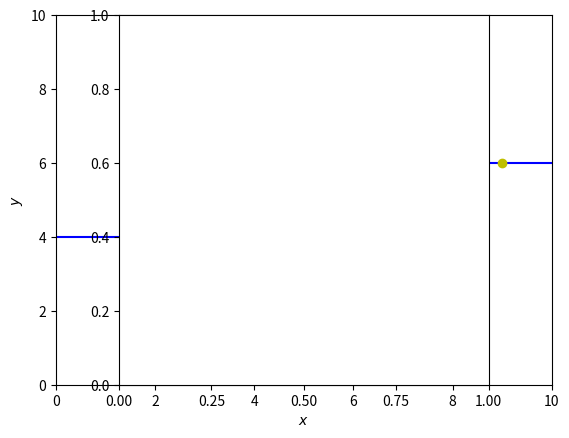

The matplotlib source for this figure:
#!/usr/bin/env python3

"""
tree.py
A k-dimensional tree implementation with a nearest-neighbor search
and (full) multipole gravity computation.

References:

  Stadel, J.G.: Cosmological N-body simulations and their analysis.
  PhD Thesis, Univ. of Washington, 2001.

"""

__author__ = "Miroslav Broz (miroslav.broz@email.cz)"
__version__ = "Jan 20th 2016"

import math
import sys
import time
import random

def square_distance(a, b):
    """Squared distance between two points"""
    s = 0.0
    for i in range(0, len(a)):
        s += (a[i]-b[i])**2
    return s

def eval_multipole(mass, dx, dy, dz):
    """
    Evaluate gravitational multipole moments for a point-mass particles.
    see Stadel (2001), Eq. (2.5), M^_n_ = sum_{i in V} m_i x_i^_n_

    Beware, a "rank notation" is used here! It means simply:
    M^_0_ = M      ... monopole (there is NO index, i.e. the total mass)
    M^_1_ = M^i    ... dipole (i.e. zero in a centre-of-mass reference system, but we compute it anyway as a check)
    M^_2_ = M^ij   ... quadrupole, tensor of rank 2, of course
    M^_3_ = M^ijk  ... octupole
    M^_4_ = M^ijkl ... hexadecupole

    The sum is performed in an outer cycle.

    """
    M = mass

    Mx = M*dx
    My = M*dy
    Mz = M*dz

    # 2DO: precompute variables dx2, dx3, ...
    Mxx = M*dx*dx
    Myy = M*dy*dy
    Mzz = M*dz*dz
    Mxy = M*dx*dy
    Mxz = M*dx*dz
    Myz = M*dy*dz

    Mxxx = M*dx*dx*dx
    Myyy = M*dy*dy*dy
    Mzzz = M*dz*dz*dz
    Mxxy = M*dx*dx*dy
    Mxyy = M*dx*dy*dy
    Mxxz = M*dx*dx*dz
    Mxzz = M*dx*dz*dz
    Mxyz = M*dx*dy*dz
    Myyz = M*dy*dy*dz
    Myzz = M*dy*dz*dz

    Mxxxx = M*dx*dx*dx*dx
    Myyyy = M*dy*dy*dy*dy
    Mzzzz = M*dz*dz*dz*dz
    Mxxxy = M*dx*dx*dx*dy
    Mxxyy = M*dx*dx*dy*dy
    Mxyyy = M*dx*dy*dy*dy
    Mxxxz = M*dx*dx*dx*dz
    Mxxzz = M*dx*dx*dz*dz
    Mxzzz = M*dx*dz*dz*dz
    Myyyz = M*dy*dy*dy*dz
    Myyzz = M*dy*dy*dz*dz
    Myzzz = M*dy*dz*dz*dz
    Mxxyz = M*dx*dx*dy*dz
    Mxyyz = M*dx*dy*dy*dz
    Mxyzz = M*dx*dy*dz*dz

    return [ M, Mx, My, Mz, Mxx, Myy, Mzz, Mxy, Mxz, Myz, Mxxx, Myyy, Mzzz, Mxxy, Mxyy, Mxxz, Mxzz, Mxyz, Myyz, Myzz, Mxxxx, Myyyy, Mzzzz, Mxxxy, Mxxyy, Mxyyy, Mxxxz, Mxxzz, Mxzzz, Myyyz, Myyzz, Myzzz, Mxxyz, Mxyyz, Mxyzz ]

def parallel_axis_theorem(mom, dx, dy, dz):
    """
    Adjust moments for a shifted centre of mass (i.e. parallel-axis theorem)
    Stadel (2001), Eq. (2.34): M_d^_n_ = sum_m=0^n  M^(_n-m_ d^_m_)

    This one look simple, BUT it's written in a "rank" and "brace-permutation" notations!
    Everything enclosed in braces should be summed over all UNIQUE permutations.

    """
    M, Mx, My, Mz, Mxx, Myy, Mzz, Mxy, Mxz, Myz, Mxxx, Myyy, Mzzz, Mxxy, Mxyy, Mxxz, Mxzz, Mxyz, Myyz, Myzz, Mxxxx, Myyyy, Mzzzz, Mxxxy, Mxxyy, Mxyyy, Mxxxz, Mxxzz, Mxzzz, Myyyz, Myyzz, Myzzz, Mxxyz, Mxyyz, Mxyzz = mom

    # One has to begin with 4th-order --> and endup with 1st.
    # "How many times I can select e.g. dx from the indices of M?" <- see Eq. 2.9 and the example just below.
    # 2DO: check numerical factors!
    Mxxxx += 4*Mxxx*dx + 6*Mxx*dx*dx + Mx*dx*dx*dx + M*dx*dx*dx*dx
    Myyyy += 4*Myyy*dy + 6*Myy*dy*dy + My*dy*dy*dy + M*dy*dy*dy*dy
    Mzzzz += 4*Mzzz*dz + 6*Mzz*dz*dz + Mz*dz*dz*dz + M*dz*dz*dz*dz
    Mxxxy += Mxxx*dy + 3*Mxxy*dx + 3*Mxx*dx*dy + 3*Mxy*dx*dx + Mx*dx*dx*dy + M*dx*dx*dx*dy
    Mxxyy += 2*Mxxy*dy + 2*Mxyy*dx + Mxx*dy*dy + Myy*dx*dx + 4*Mxy*dx*dy + Mx*dx*dy*dy + M*dx*dx*dy*dy
    Mxyyy += 3*Mxyy*dy + Myyy*dx + 3*Mxy*dy*dy + 3*Myy*dx*dy + Mx*dy*dy*dy + M*dx*dy*dy*dy
    Mxxxz += Mxxx*dz + 3*Mxxz*dx + 3*Mxx*dx*dz + 3*Mxz*dx*dx + Mx*dx*dx*dz + M*dx*dx*dx*dz
    Mxxzz += 2*Mxxz*dz + 2*Mxzz*dx + Mxx*dz*dz + Mzz*dx*dx + 4*Mxz*dx*dz + Mx*dx*dz*dz + M*dx*dx*dz*dz
    Mxzzz += 3*Mxzz*dz + Mzzz*dx + 3*Mxz*dz*dz + 3*Mzz*dx*dz + Mx*dz*dz*dz + M*dx*dz*dz*dz
    Myyyz += Myyy*dz + 3*Myyz*dy + 3*Myy*dy*dz + 3*Myz*dy*dy + My*dy*dy*dz + M*dy*dy*dy*dz
    Myyzz += 2*Myyz*dz + 2*Myzz*dy + Myy*dz*dz + Mzz*dy*dy + 4*Myz*dy*dz + My*dy*dz*dz + M*dy*dy*dz*dz
    Myzzz += 3*Myzz*dz + Mzzz*dy + 3*Myz*dz*dz + 3*Mzz*dy*dz + My*dz*dz*dz + M*dy*dz*dz*dz
    Mxxyz += Mxxy*dz + Mxxz*dy + 2*Mxyz*dx + Mxx*dy*dz + 2*Mxy*dx*dz + 2*Mxz*dx*dy + Myz*dx*dx + Mx*dx*dy*dz + M*dx*dx*dy*dz
    Mxyyz += Mxyy*dz + 2*Mxyz*dy + Myyz*dx + 2*Mxy*dy*dz + Mxz*dy*dy + 2*Myz*dx*dy + Myy*dx*dz + Mx*dy*dy*dz + M*dx*dy*dy*dz
    Mxyzz += 2*Mxyz*dz + Mxzz*dy + Myzz*dx + Mxy*dz*dz + 2*Mxz*dy*dz + 2*Myz*dx*dz + Mzz*dx*dy + Mx*dy*dz*dz + M*dx*dy*dz*dz  # cf. permutations here!

    Mxxx += 3*Mxx*dx + Mx*dx*dx + M*dx*dx*dx
    Myyy += 3*Myy*dy + My*dy*dy + M*dy*dy*dy
    Mzzz += 3*Mzz*dz + Mz*dz*dz + M*dz*dz*dz
    Mxxy += Mxx*dy + 2*Mxy*dx + Mx*dx*dy + M*dx*dx*dy
    Mxyy += 2*Mxy*dy + Myy*dx + Mx*dy*dy + M*dx*dy*dy
    Mxxz += Mxx*dz + 2*Mxz*dx + Mx*dx*dz + M*dx*dx*dz
    Mxzz += 2*Mxz*dz + Mzz*dx + Mx*dz*dz + M*dx*dz*dz
    Mxyz += Mxy*dz + Mxz*dy + Myz*dx + Mx*dy*dz + M*dx*dy*dz  # cf. all relevant permutations here!
    Myyz += Myy*dz + 2*Myz*dy + My*dy*dz + M*dy*dy*dz
    Myzz += 2*Myz*dz + Mzz*dy + My*dz*dz + M*dy*dz*dz

    Mxx += Mx*dx + M*dx*dx
    Myy += My*dy + M*dy*dy
    Mzz += Mz*dz + M*dz*dz
    Mxy += Mx*dy + M*dx*dy
    Mxz += Mx*dz + M*dx*dz
    Myz += My*dz + M*dy*dz

    Mx += M*dx
    My += M*dy
    Mz += M*dz

    return [ M, Mx, My, Mz, Mxx, Myy, Mzz, Mxy, Mxz, Myz, Mxxx, Myyy, Mzzz, Mxxy, Mxyy, Mxxz, Mxzz, Mxyz, Myyz, Myzz, Mxxxx, Myyyy, Mzzzz, Mxxxy, Mxxyy, Mxyyy, Mxxxz, Mxxzz, Mxzzz, Myyyz, Myyzz, Myzzz, Mxxyz, Mxyyz, Mxyzz ]

def eval_gravity(mom, gam, dx, dy, dz, order=4):
    """
    Evaluate gravitational acceleration
    Adapted from ss_core/src/pkdgrav/meval.h

    """

    M, Mx, My, Mz, Mxx, Myy, Mzz, Mxy, Mxz, Myz, Mxxx, Myyy, Mzzz, Mxxy, Mxyy, Mxxz, Mxzz, Mxyz, Myyz, Myzz, Mxxxx, Myyyy, Mzzzz, Mxxxy, Mxxyy, Mxyyy, Mxxxz, Mxxzz, Mxzzz, Myyyz, Myyzz, Myzzz, Mxxyz, Mxyyz, Mxyzz = mom

    ax = 0.0
    ay = 0.0
    az = 0.0
    fPot = 0.0
    Qta = 0.0
    if order >= 4:
        Qmirx = (1.0/6.0)*(Mxzzz*dz*dz*dz + 3*Mxyzz*dy*dz*dz + 3*Mxyyz*dy*dy*dz + Mxyyy*dy*dy*dy + 3*Mxxzz*dx*dz*dz + 6*Mxxyz*dx*dy*dz + 3*Mxxyy*dx*dy*dy + 3*Mxxxz*dx*dx*dz + 3*Mxxxy*dx*dx*dy + Mxxxx*dx*dx*dx)
        Qmiry = (1.0/6.0)*(Myzzz*dz*dz*dz + 3*Mxyzz*dx*dz*dz + 3*Mxxyz*dx*dx*dz + Mxxxy*dx*dx*dx + 3*Myyzz*dy*dz*dz + 6*Mxyyz*dx*dy*dz + 3*Mxxyy*dx*dx*dy + 3*Myyyz*dy*dy*dz + 3*Mxyyy*dx*dy*dy + Myyyy*dy*dy*dy)
        Qmirz = (1.0/6.0)*(Myyyz*dy*dy*dy + 3*Mxyyz*dx*dy*dy + 3*Mxxyz*dx*dx*dy + Mxxxz*dx*dx*dx + 3*Myyzz*dy*dy*dz + 6*Mxyzz*dx*dy*dz + 3*Mxxzz*dx*dx*dz + 3*Myzzz*dy*dz*dz + 3*Mxzzz*dx*dz*dz + Mzzzz*dz*dz*dz)
        Qmir = (1.0/4.0)*(Qmirx*dx + Qmiry*dy + Qmirz*dz)
        Qxx = Mxxxx + Mxxyy + Mxxzz
        Qxy = Mxxxy + Mxyyy + Mxyzz
        Qxz = Mxxxz + Mxyyz + Mxzzz
        Qyy = Mxxyy + Myyyy + Myyzz
        Qyz = Mxxyz + Myyyz + Myzzz
        Qzz = Mxxzz + Myyzz + Mzzzz
        Qtr = (1.0/8.0)*(Qxx + Qyy + Qzz)
        Qhx = 0.5*(Qxx*dx + Qxy*dy + Qxz*dz)
        Qhy = 0.5*(Qxy*dx + Qyy*dy + Qyz*dz)
        Qhz = 0.5*(Qxz*dx + Qyz*dy + Qzz*dz)
        Qh = 0.5*(Qhx*dx + Qhy*dy + Qhz*dz)
        fPot -= gam[4]*Qmir - gam[3]*Qh + gam[2]*Qtr
        Qta += gam[5]*Qmir - gam[4]*Qh + gam[3]*Qtr
        ax += gam[4]*Qmirx - gam[3]*Qhx
        ay += gam[4]*Qmiry - gam[3]*Qhy
        az += gam[4]*Qmirz - gam[3]*Qhz
    if order >= 3:
        Qmirx = (1.0/2.0)*(Mxzz*dz*dz + 2*Mxyz*dy*dz + Mxyy*dy*dy + 2*Mxxz*dx*dz + 2*Mxxy*dx*dy + Mxxx*dx*dx)
        Qmiry = (1.0/2.0)*(Myzz*dz*dz + 2*Mxyz*dx*dz + Mxxy*dx*dx + 2*Myyz*dy*dz + 2*Mxyy*dx*dy + Myyy*dy*dy)
        Qmirz = (1.0/2.0)*(Myyz*dy*dy + 2*Mxyz*dx*dy + Mxxz*dx*dx + 2*Myzz*dy*dz + 2*Mxzz*dx*dz + Mzzz*dz*dz)
        Qmir = (1.0/3.0)*(Qmirx*dx + Qmiry*dy + Qmirz*dz)
        Qx = 0.5*(Mxxx + Mxyy + Mxzz)
        Qy = 0.5*(Mxxy + Myyy + Myzz)
        Qz = 0.5*(Mxxz + Myyz + Mzzz)
        Qtr = Qx*dx + Qy*dy + Qz*dz
        fPot -= gam[3]*Qmir - gam[2]*Qtr
        Qta += gam[4]*Qmir - gam[3]*Qtr
        ax += gam[3]*Qmirx - gam[2]*Qx
        ay += gam[3]*Qmiry - gam[2]*Qy
        az += gam[3]*Qmirz - gam[2]*Qz
    if order >= 2:
        Qmirx = (1.0/1.0)*(Mxz*dz + Mxy*dy + Mxx*dx)
        Qmiry = (1.0/1.0)*(Myz*dz + Mxy*dx + Myy*dy)
        Qmirz = (1.0/1.0)*(Myz*dy + Mxz*dx + Mzz*dz)
        Qmir = (1.0/2.0)*(Qmirx*dx + Qmiry*dy + Qmirz*dz)
        Qtr = 0.5*(Mxx + Myy + Mzz)
        fPot -= gam[2]*Qmir - gam[1]*Qtr
        Qta += gam[3]*Qmir - gam[2]*Qtr
        ax += gam[2]*Qmirx
        ay += gam[2]*Qmiry
        az += gam[2]*Qmirz
    if order >= 0:
        fPot -= gam[0]*M
        Qta += gam[1]*M
        ax -= dx*Qta
        ay -= dy*Qta
        az -= dz*Qta

    return [ax, ay, az]

class Particle(object):
    """Particle with all properties"""

    def __init__(self, r, m, i):
        """Define its radius vector, mass and index"""
        self.r = r
        self.m = m  # assuming GM units
        self.i = i

class Node(object):
    """One node of the k-dimensional tree"""

    NUMBER_OF_MOMENTS = 35

    def __init__(self, particle, left, right):
        """Define particle, left branch, right branch and other quantities (to be computed)"""
        self.particle = particle
        self.left = left
        self.right = right
        self.tm = None          # total mass
        self.cm = [None] * 3    # centre of mass
        self.sqsize = None      # squared size
        self.mom = [None] * self.NUMBER_OF_MOMENTS  # gravitational moments

class Tree(object):
    """A k-dimensional tree"""

    def __init__(self, k, particles):
        """Build a k-dimensional tree from a list of particles"""
        self.k = k
        self.particles = particles

        def build_tree(particles, depth=0):
            """Recursive build function"""
            if len(particles) == 0:
                return None
 
            axis = depth % self.k
            particles.sort(key=lambda particle: particle.r[axis])  # this is time sort with O(N log N)
            i = len(particles) // 2  # median index
 
            return Node( \
                particles[i], \
                build_tree(particles[:i], depth+1), \
                build_tree(particles[i+1:], depth+1), \
            )

        self.root = build_tree(particles)

    def nearest_neighbor(self, destination):
        """Nearest-neighbour search O(N log N)"""
        best = [None, float('inf')]  # particle & squared distance

        def recursive_search(node, depth=0):
            """Recursive search function"""
            if node is None:
                return

            particle, left, right = node.particle, node.left, node.right
            node_sqdist = square_distance(particle.r, destination)
            if node_sqdist < best[1]:
                best[:] = particle, node_sqdist  # in-place!

            axis = depth % self.k
            diff = destination[axis] - particle.r[axis]
            close, away = (left, right) if diff <= 0.0 else (right, left)

            recursive_search(close, depth+1)
            if diff**2 < best[1]:
                recursive_search(away, depth+1)

        recursive_search(self.root)

        return best[0], math.sqrt(best[1])

    def compute_mass(self):
        """Compute total masses of ALL tree nodes"""

        def recursive_mass(node):
            """Recursive mass function"""
            tm = node.particle.m
            for branch in node.left, node.right:
                if branch is not None:
                   tm += recursive_mass(branch)

            node.tm = tm
            return tm  # store in the tree and return it too!

        recursive_mass(self.root)
        
    def compute_centre(self):
        """
        Compute centres of masses for ALL tree nodes.
        The method self.compute_mass() has to be called first!

        """
        def recursive_centre(node):
            """Recursive centre-of-mass function"""
            cm = list(node.particle.r)

            for branch in node.left, node.right:
                if branch is not None:
                    centre = recursive_centre(branch)
                    for i in range(0, self.k):
                        cm[i] += branch.tm*centre[i]
            for i in range(0, self.k):
               cm[i] /= node.tm

            node.cm[:] = cm
            return cm  # store in the tree and return it too!

        recursive_centre(self.root)

    def compute_multipole(self, node=None):
        """
        Compute quadru-, octu- and hexadecapole moments for ALL tree nodes.
        The method self.compute_centre() has to be called first!

        """
        if node == None:
            node = self.root
        d = [0.0] * 3
        multipole_d = [0.0] * Node.NUMBER_OF_MOMENTS

        def recursive_multipole(node):
            """Recursive multipole function"""
            m = node.particle.m
            for i in range(0, self.k):
                d[i] = node.particle.r[i] - node.cm[i]

            mom = eval_multipole(m, d[0], d[1], d[2])

            for branch in node.left, node.right:
                if branch is not None:
                    multipole = recursive_multipole(branch)

                    # offset between the two centres of masses && parallel-axis theorem
                    for i in range(0, self.k):
                        d[i] = branch.cm[i] - node.cm[i]

                    multipole_offset = parallel_axis_theorem(multipole, d[0], d[1], d[2])

                    for i in range(0, len(mom)):
                        mom[i] += multipole_offset[i]

            node.mom[:] = mom  # in-place!
            return mom  # store in the tree and return it too!

        recursive_multipole(node)
        
    def compute_size(self):
        """Compute sizes corresponding to ALL tree nodes"""

        def recursive_size(node):
            minx = node.particle.r[0]
            miny = node.particle.r[1]
            maxx = minx
            maxy = miny
            for branch in node.left, node.right:
                if branch is not None:
                    x1, x2, y1, y2 = recursive_size(branch)
                    minx = min(minx, x1)
                    maxx = max(maxx, x2)
                    miny = min(miny, y1)
                    maxy = max(maxy, y2)

            sqsize = (maxx-minx)**2+(maxy-miny)**2  # Well, there are other estimates possible...
            node.sqsize = sqsize
            return minx, maxx, miny, maxy

        recursive_size(self.root)

    def compute_gravity(self, destination, phi=0.5):
        """
        Compute gravitational acceleration acting on destination ([x, y, z] vector);
        phi is the opening angle [in radians]

        """
        phi2 = phi*phi
        eps = 1.e-8

        def recursive_gravity(node):
            """Recursive gravity computation"""
            dist2 = square_distance(node.cm, destination)
            ag = [0.0] * self.k

            # do NOT open this node at all, because it's too small or far away
            if node.sqsize/(dist2+eps) < phi2:
                if dist2 > eps:
                    tmp = node.tm/(dist2*math.sqrt(dist2))
                    for i in range(0, self.k):
                        ag[i] = tmp*(node.cm[i]-destination[i])
                else:
                    ag = [0.0] * self.k  # no self-interactions

            # open this node and sum the corresponding particle and two branches
            else:
                dist2 = square_distance(node.particle.r, destination)
                if dist2 > eps:
                    tmp = node.particle.m/(dist2*math.sqrt(dist2))
                    for i in range(0, self.k):
                        ag[i] = tmp*(node.particle.r[i]-destination[i])
                else:
                    ag = [0.0] * self.k  # no self-interactions

                for branch in node.left, node.right:
                   if branch is not None:
                      accel = recursive_gravity(branch)
                      for i in range(0, self.k):
                         ag[i] += accel[i]
            return ag

        return recursive_gravity(self.root)

    def compute_gravity2(self, destination, phi=0.5, order=4):
        """
        Compute gravitational acceleration acting on destination ([x, y, z] vector);
        phi is the opening angle [in radians]

        """
        phi2 = phi*phi
        eps = 1.e-8

        def recursive_gravity(node):
            """Recursive gravity computation"""
            dist2 = square_distance(node.cm, destination)
            ag = [0.0] * self.k
            d = [0.0] * 3
            gam = [0.0] * 6

            # do NOT open this node at all, because it's too small or far away
            if node.sqsize/(dist2+eps) < phi2:

                gam[0] = 1.0/math.sqrt(dist2)
                dir2 = gam[0]*gam[0]
                gam[1] = gam[0]*dir2
                gam[2] = 3*gam[1]*dir2
                gam[3] = 5*gam[2]*dir2
                gam[4] = 7*gam[3]*dir2
                gam[5] = 9*gam[4]*dir2

                for i in range(0, self.k):
                    d[i] = destination[i] - node.cm[i]

                ag = eval_gravity(node.mom, gam, d[0], d[1], d[2], order=order)

            # open this node and sum the corresponding particle and two branches
            else:
                dist2 = square_distance(node.particle.r, destination)
                if dist2 > eps:
                    tmp = node.particle.m/(dist2*math.sqrt(dist2))
                    for i in range(0, self.k):
                        ag[i] = tmp*(node.particle.r[i]-destination[i])
                else:
                    ag = [0.0] * self.k  # no self-interactions

                for branch in node.left, node.right:
                   if branch is not None:
                      accel = recursive_gravity(branch)
                      for i in range(0, self.k):
                         ag[i] += accel[i]
            return ag

        return recursive_gravity(self.root)

    def brute_force(self, destination):
        """Compute gravity using a brute-force algorithm O(N^2)"""
        ag = [0.0] * self.k
        eps = 1.e-8
        for particle in self.particles:
            dist2 = square_distance(particle.r, destination)
            if dist2 > eps:
                tmp = particle.m/(dist2*math.sqrt(dist2))
                for i in range(0, self.k):
                    ag[i] += tmp*(particle.r[i]-destination[i])
        return ag

    def brute_mass(self, particles):
        """Sum the total mass"""
        tm = 0.0
        for particle in particles:
           tm += particle.m
        return tm

    def brute_centre(self, particles):
        """Compute centre of mass (and total mass too)"""
        tm = 0.0
        cm = [0.0] * self.k
        for particle in particles:
           tm += particle.m
           for i in range(0, self.k):
               cm[i] += particle.m*particle.r[i]
        for i in range(0, self.k):
           cm[i] /= tm
        return tm, cm

    def list_particles(self, node=None):
        """Get a list of particles under a given node"""
        if node == None:
            node = self.root
        particles = []

        def recursive_particles(node):
            particles.append(node.particle)
            for branch in node.left, node.right:
                if branch is not None:
                    recursive_particles(branch)

        recursive_particles(node)
        return particles

    def brute_multipole(self, node=None):
        """Compute gravitational moments for particles under a given node"""
        particles = self.list_particles(node)
        tm, cm = self.brute_centre(particles)
        d = [0.0] * 3
        mom = [0.0] * Node.NUMBER_OF_MOMENTS

        for particle in particles:
            m = particle.m
            for i in range(0, self.k):
                d[i] = particle.r[i] - cm[i]

            multipole = eval_multipole(m, d[0], d[1], d[2])

            for i in range(0, len(multipole)):
                mom[i] += multipole[i]

        return tm, cm, mom

    def prn(self, node=None, depth=0):
        """Print a tree with depths"""
        if node == None:
            node = self.root
        print("depth " + str(depth) + " ... " + str(node.particle.r) + "   total_mass = " + str(node.tm) + "   centre_of_mass = " + str(node.cm) + "   sqsize = " + str(node.sqsize))
        for branch in node.left, node.right:
            if branch is not None:
                self.prn(branch, depth+1)
    
    def prn_multipole(self, node=None, depth=0):
        """Print a tree with multipole moments"""
        if node == None:
            node = self.root

        for order in range(1,5):
            sys.stdout.write("depth " + str(depth) + " ... " + str(node.particle.r) + "   ")
            if order == 1:
                print("dipole       = " + str(node.mom[1:4]))
            elif order == 2:
                print("quadrupole   = " + str(node.mom[4:10]))
            elif order == 3:
                print("octupole     = " + str(node.mom[10:20]))
            elif order == 4:
                print("hexadecapole = " + str(node.mom[20:35]))
        print("")

        for branch in node.left, node.right:
            if branch is not None:
                self.prn_multipole(branch, depth+1)
    
    def plot(self):
        """Plot a 2D tree in a similar way as in Wikipedia"""
        import matplotlib.pyplot as plt
        points = []
        lines = []
        colors = []

        def recursive_plot(node, depth=0, x1=0, x2=10, y1=0, y2=10):
            """Recursive plot function"""
            if node is None:
                return
            r, left, right = node.particle.r, node.left, node.right
            axis = depth % self.k
            points.append(r)
            if axis == 0:
                lines.append([[r[axis], y1], [r[axis], y2]])
                colors.append('r')
                recursive_plot(left, depth+1, x1, r[axis], y1, y2)
                recursive_plot(right, depth+1, r[axis], x2, y1, y2)
            else:
                lines.append([[x1, r[axis]], [x2, r[axis]]])
                colors.append('b')
                recursive_plot(left, depth+1, x1, x2, y1, r[axis])
                recursive_plot(right, depth+1, x1, x2, r[axis], y2)
            
        recursive_plot(self.root)

        for i in range(0, len(lines)):
            plt.plot(*zip(*lines[i]), marker='', color=colors[i], ls='-')
        plt.plot(*zip(*points), marker='o', color='y', ls='')

        plt.axis([0,10,0,10])
        plt.xlabel('$x$', fontsize=10)
        plt.ylabel('$y$', fontsize=10)
        plt.axes().set_aspect('equal')
        plt.rcParams.update({'font.size': 18})
        plt.savefig('tree.png', bbox_inches='tight')

def main():
    """Example usage"""
    points = [(2, 3), (5, 4), (9, 6), (4, 7), (8, 1), (7, 2)]  # Wikipedia example
    particles = []
    n = len(points)
    for i in range(0,n):
        particles.append(Particle([points[i][0], points[i][1]], 1.0, i))

    tree = Tree(2, particles)
    tree.plot()

#    point = (8, 5, 0)  # inside
    point = (-10, 10, 0)  # outside
    particle, distance = tree.nearest_neighbor(point)
    print("particle.r = " + str(particle.r))
    print("distance = " + str(distance))

    tree.compute_mass()
    tree.compute_centre()
    tree.compute_size()
    tree.prn()
    print("")

    tm, cm, mom = tree.brute_multipole()
    print("# Gravitational moments computed by brute-force:")
    print("tm = " + str(tm))
    print("cm = " + str(cm))
    print("dipole       = " + str(mom[0:3]))
    print("quadrupole   = " + str(mom[3:9]))
    print("octupole     = " + str(mom[9:19]))
    print("hexadecapole = " + str(mom[19:34]))
    print("")

    tree.compute_multipole()
    tree.prn_multipole()

    ag0 = tree.brute_force(point)
    ag1 = tree.compute_gravity(point, phi=0.0)
    ag2 = tree.compute_gravity(point, phi=0.5)

    ag3 = tree.compute_gravity2(point, phi=0.5, order=0)
    ag4 = tree.compute_gravity2(point, phi=0.5, order=2)
    ag5 = tree.compute_gravity2(point, phi=0.5, order=3)
    ag6 = tree.compute_gravity2(point, phi=0.5, order=4)

    print("ag0 = " + str(ag0) + " <- brute-force algorithm")
    print("ag1 = " + str(ag1) + " <- kd-tree algorithm (phi = 0, i.e. a sum)")
    print("ag2 = " + str(ag2) + " <- kd-tree algorithm (monopoles only)")
    print("")
    print("ag3 = " + str(ag3) + " <- kd-tree algorithm (monopoles)")
    print("ag4 = " + str(ag4) + " <- kd-tree algorithm (quadrupoles)")
    print("ag5 = " + str(ag5) + " <- kd-tree algorithm (octupoles)")
    print("ag6 = " + str(ag6) + " <- kd-tree algorithm (hexadecapoles)")
    print("")

if __name__ == '__main__':
    main()


